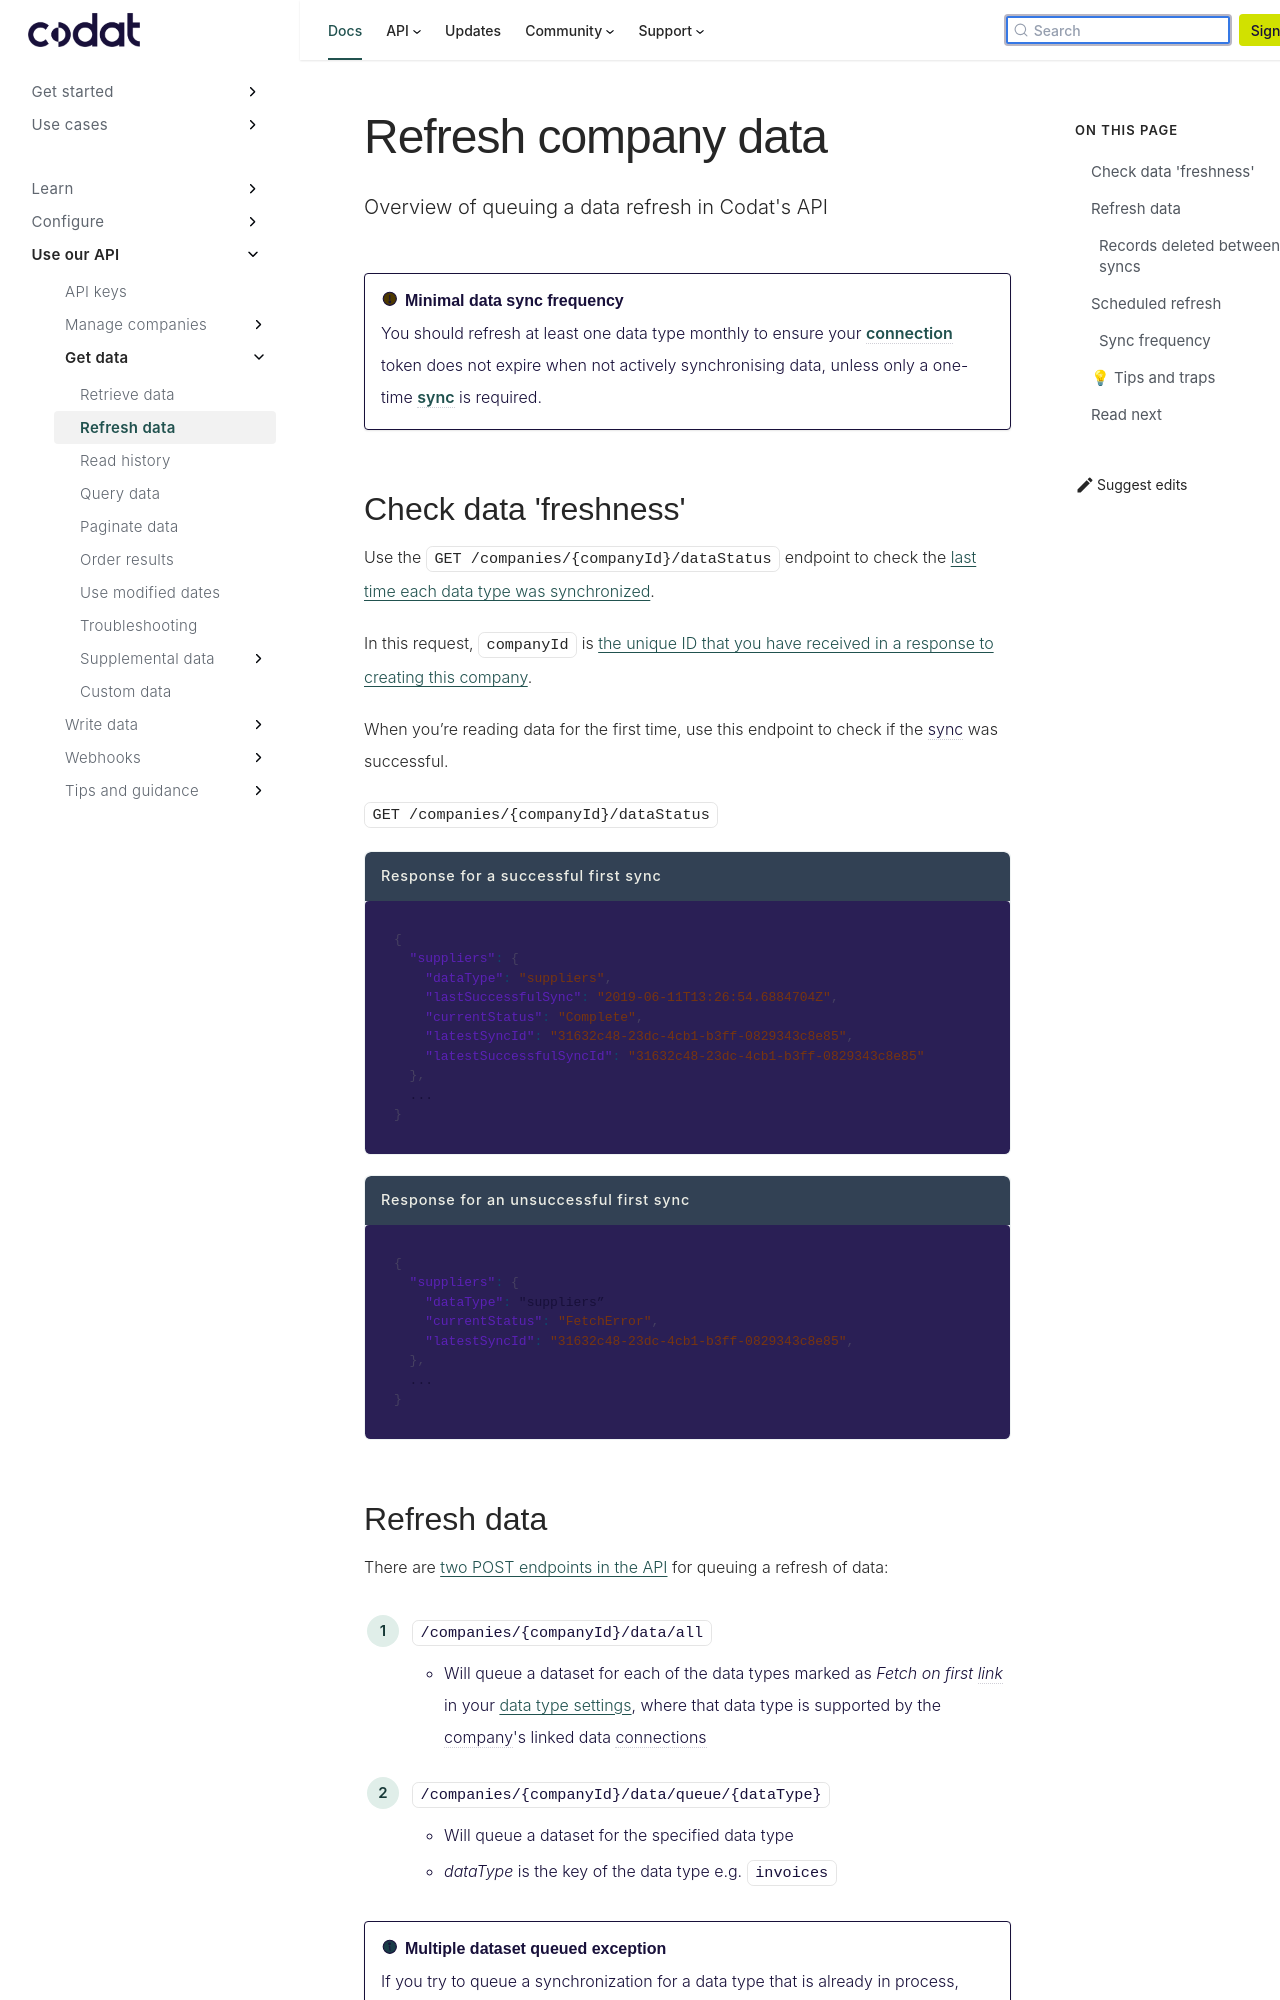

repository: codatio/codat-docs · page: pr-preview/pr-1900/using-the-api/queueing-data-syncs/index.html · generator: docusaurus

---
title: "Refresh company data"
sidebar_label: "Refresh data"
description: "Overview of queuing a data refresh in Codat's API"
---

:::caution Minimal data sync frequency

You should refresh at least one data type monthly to ensure your connection token does not expire when not actively synchronising data, unless only a one-time sync is required.
:::

## Check data 'freshness'

Use the `GET /companies/{companyId}/dataStatus` endpoint to check the [last time each data type was synchronized](/core-concepts/status).

In this request, `companyId` is [the unique ID that you have received in a response to creating this company](/using-the-api/managing-companies#create-a-codat-company).

When you’re reading data for the first time, use this endpoint to check if the sync was successful.

`GET /companies/{companyId}/dataStatus`

```json title="Response for a successful first sync"
{
  "suppliers": {
    "dataType": "suppliers",
    "lastSuccessfulSync": "2019-06-11T13:26:54.6884704Z",
    "currentStatus": "Complete",
    "latestSyncId": "31632c48-23dc-4cb1-b3ff-0829343c8e85",
    "latestSuccessfulSyncId": "31632c48-23dc-4cb1-b3ff-0829343c8e85"
  },
  ...
}
```

```json title="Response for an unsuccessful first sync"
{
  "suppliers": {
    "dataType": "suppliers”
    "currentStatus": "FetchError",
    "latestSyncId": "31632c48-23dc-4cb1-b3ff-0829343c8e85",
  },
  ...
}
```
